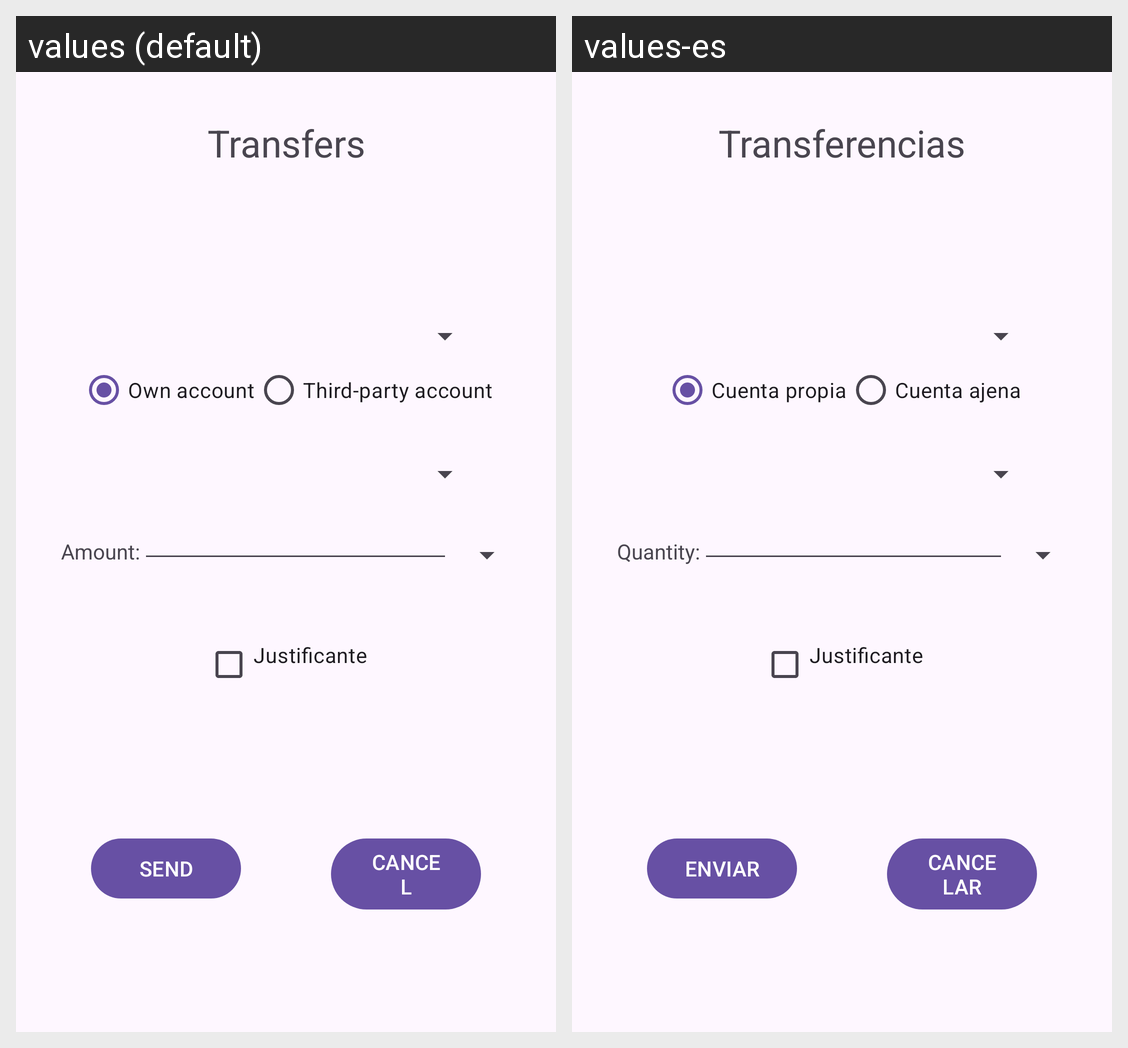

Locale-by-locale string values for the Android screen shown in this grid:
Android screen res/layout/activity_transfer.xml rendered under 2 locales, left to right: values (default), values-es. Device: Nexus 5 (rendered at 1080×1920; each locale shown at half size, 540×960, under a caption strip naming it); theme Theme.Bancojofago.
Strings drawn on this screen, with the default value and each locale's value (text and hints the layout hard-codes, and strings that could not be matched under every locale, appear in the picture but are not listed):

transferencia
  values: Transfers
  values-es: Transferencias

propia
  values: Own account
  values-es: Cuenta propia

ajena
  values: Third-party account
  values-es: Cuenta ajena

cantidad
  values: Amount:
  values-es: Quantity:

enviar
  values: SEND
  values-es: ENVIAR

cancelar
  values: CANCEL
  values-es: CANCELAR
